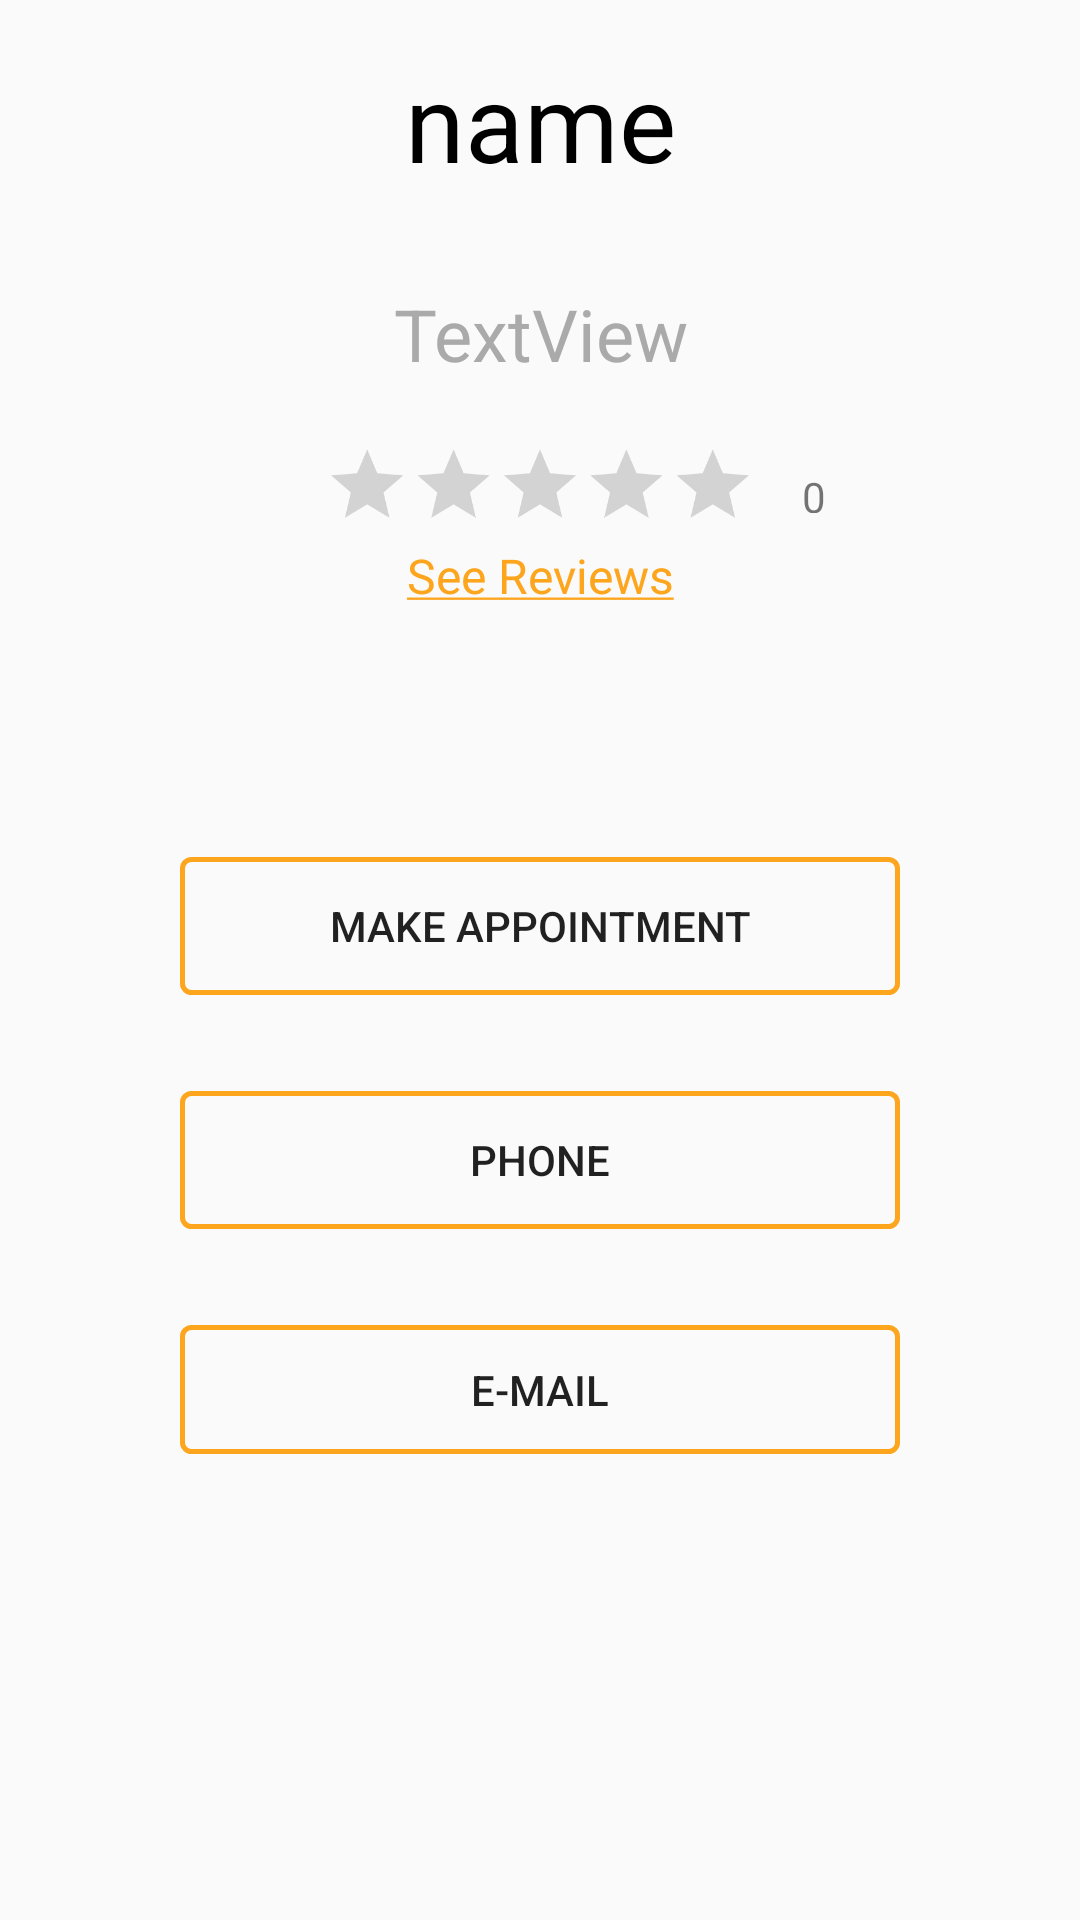

Here is an Android app screen rendered from its layout file. Give the layout XML and the strings, colors and styles it references.
<!-- AndroidManifest.xml: application theme AppTheme -->
<!-- res/layout/activity_communications.xml -->
<?xml version="1.0" encoding="utf-8"?>
<android.support.constraint.ConstraintLayout xmlns:android="http://schemas.android.com/apk/res/android"
    xmlns:app="http://schemas.android.com/apk/res-auto"
    xmlns:tools="http://schemas.android.com/tools"
    android:layout_width="match_parent"
    android:layout_height="match_parent"
    android:id="@+id/communications_layout"
    tools:context="project.cse3310.Communications">

    <TextView
        android:id="@+id/profile_name"
        android:layout_width="329dp"
        android:layout_height="59dp"
        android:layout_marginEnd="16dp"
        android:layout_marginStart="16dp"
        android:layout_marginTop="16dp"
        android:text="name"
        android:textAlignment="center"
        android:textColor="@android:color/black"
        android:textSize="36sp"
        app:layout_constraintEnd_toEndOf="parent"
        app:layout_constraintStart_toStartOf="parent"
        app:layout_constraintTop_toTopOf="parent"
        tools:text="name" />

    <TextView
        android:id="@+id/profile_subject"
        android:layout_width="240dp"
        android:layout_height="36dp"
        android:layout_marginEnd="134dp"
        android:layout_marginStart="134dp"
        android:layout_marginTop="20dp"
        android:text="TextView"
        android:textAlignment="center"
        android:textColor="@android:color/darker_gray"
        android:textSize="24sp"
        app:layout_constraintEnd_toEndOf="parent"
        app:layout_constraintStart_toStartOf="parent"
        app:layout_constraintTop_toBottomOf="@+id/profile_name"
        tools:text="subject" />

    <Button
        android:id="@+id/profile_phone_button"
        android:layout_width="240dp"
        android:layout_height="46dp"
        android:layout_marginEnd="104dp"
        android:layout_marginStart="104dp"
        android:layout_marginTop="32dp"
        android:background="@drawable/custom_button"
        android:foreground="@drawable/ripple_effect"
        android:onClick="callTutor"
        android:text="@string/Button_Phone"
        app:layout_constraintEnd_toEndOf="parent"
        app:layout_constraintStart_toStartOf="parent"
        app:layout_constraintTop_toBottomOf="@+id/review_button" />

    <Button
        android:id="@+id/profile_email_button"
        android:layout_width="240dp"
        android:layout_height="43dp"
        android:layout_marginEnd="104dp"
        android:layout_marginStart="104dp"
        android:layout_marginTop="32dp"
        android:background="@drawable/custom_button"
        android:foreground="@drawable/ripple_effect"
        android:onClick="emailTutor"
        android:text="@string/Button_Email"
        app:layout_constraintEnd_toEndOf="parent"
        app:layout_constraintStart_toStartOf="parent"
        app:layout_constraintTop_toBottomOf="@+id/profile_phone_button" />

    <RatingBar
        android:id="@+id/ratingBar"
        android:layout_width="wrap_content"
        android:layout_height="42dp"
        android:layout_marginEnd="8dp"
        android:layout_marginStart="8dp"
        android:layout_marginTop="8dp"
        android:isIndicator="true"
        android:scaleX="0.6"
        android:scaleY="0.6"
        app:layout_constraintEnd_toEndOf="parent"
        app:layout_constraintStart_toStartOf="parent"
        app:layout_constraintTop_toBottomOf="@+id/profile_subject" />

    <Button
        android:id="@+id/review_button"
        android:layout_width="240dp"
        android:layout_height="46dp"
        android:layout_marginEnd="8dp"
        android:layout_marginStart="8dp"
        android:layout_marginTop="24dp"
        android:background="@drawable/custom_button"
        android:foreground="@drawable/ripple_effect"
        android:isIndicator="true"
        android:onClick="apptTutor"
        android:text="Make Appointment"
        app:layout_constraintEnd_toEndOf="parent"
        app:layout_constraintStart_toStartOf="parent"
        app:layout_constraintTop_toBottomOf="@+id/availTimes" />

    <TextView
        android:id="@+id/rating_number"
        android:layout_width="wrap_content"
        android:layout_height="15dp"
        android:layout_marginEnd="8dp"
        android:layout_marginStart="8dp"
        android:layout_marginTop="156dp"
        android:text="0"
        app:layout_constraintEnd_toEndOf="parent"
        app:layout_constraintHorizontal_bias="0.722"
        app:layout_constraintStart_toStartOf="@+id/ratingBar"
        app:layout_constraintTop_toTopOf="parent" />

    <TextView
        android:id="@+id/availTimes"
        android:layout_width="297dp"
        android:layout_height="51dp"
        android:layout_marginEnd="8dp"
        android:layout_marginStart="8dp"
        android:layout_marginTop="8dp"
        android:text=""
        android:textAlignment="center"
        android:textSize="18sp"
        android:textStyle="bold"
        app:layout_constraintEnd_toEndOf="parent"
        app:layout_constraintHorizontal_bias="0.507"
        app:layout_constraintStart_toStartOf="parent"
        app:layout_constraintTop_toBottomOf="@+id/see_reviews_button" />

    <TextView
        android:id="@+id/see_reviews_button"
        android:layout_width="238dp"
        android:layout_height="wrap_content"
        android:layout_marginEnd="8dp"
        android:layout_marginStart="8dp"
        android:text="@string/see_reviews"
        android:textAlignment="center"
        android:textSize="16sp"
        android:textColor="@color/colorAccent"
        android:onClick="displayReviews"
        app:layout_constraintEnd_toEndOf="parent"
        app:layout_constraintStart_toStartOf="parent"
        app:layout_constraintTop_toBottomOf="@+id/ratingBar" />

</android.support.constraint.ConstraintLayout>
<!-- resources referenced by this layout -->
<resources>
  <color name="colorAccent">#fda51d</color>
  <!-- drawable custom_button (drawable) -->
  <?xml version="1.0" encoding="utf-8"?>
  <shape xmlns:android="http://schemas.android.com/apk/res/android"
      android:shape="rectangle">
      <corners android:radius="3dp" />
      <stroke android:width="5px" android:color="@color/colorAccent" />
  
  </shape>
  <!-- drawable ripple_effect (drawable) -->
  <?xml version="1.0" encoding="utf-8"?>
  <ripple xmlns:android="http://schemas.android.com/apk/res/android"
      xmlns:xlmns="http://schemas.android.com/tools"
      xlmns:tools="http://schemas.android.com/android"
      android:color="@color/colorAccent">
      <item android:id="@android:id/mask">
          <shape android:shape="rectangle">
              <solid android:color="@color/colorAccent"/>
              <corners android:radius="3dp" />
              <stroke android:width="5px" android:color="@color/colorAccent" />
          </shape>
      </item>
  </ripple>
  <string name="Button_Email">E-mail</string>
  <string name="Button_Phone">Phone</string>
  <string name="see_reviews"><u>See Reviews</u></string>
  <style name="AppTheme" parent="Theme.AppCompat.Light.DarkActionBar">
          
          <item name="colorPrimary">@color/colorPrimary</item>
          <item name="colorPrimaryDark">@color/colorPrimaryDark</item>
          <item name="colorAccent">@color/colorAccent</item>
      </style>
  <color name="colorPrimary">#493d64</color>
  <color name="colorPrimaryDark">#3a3050</color>
</resources>
